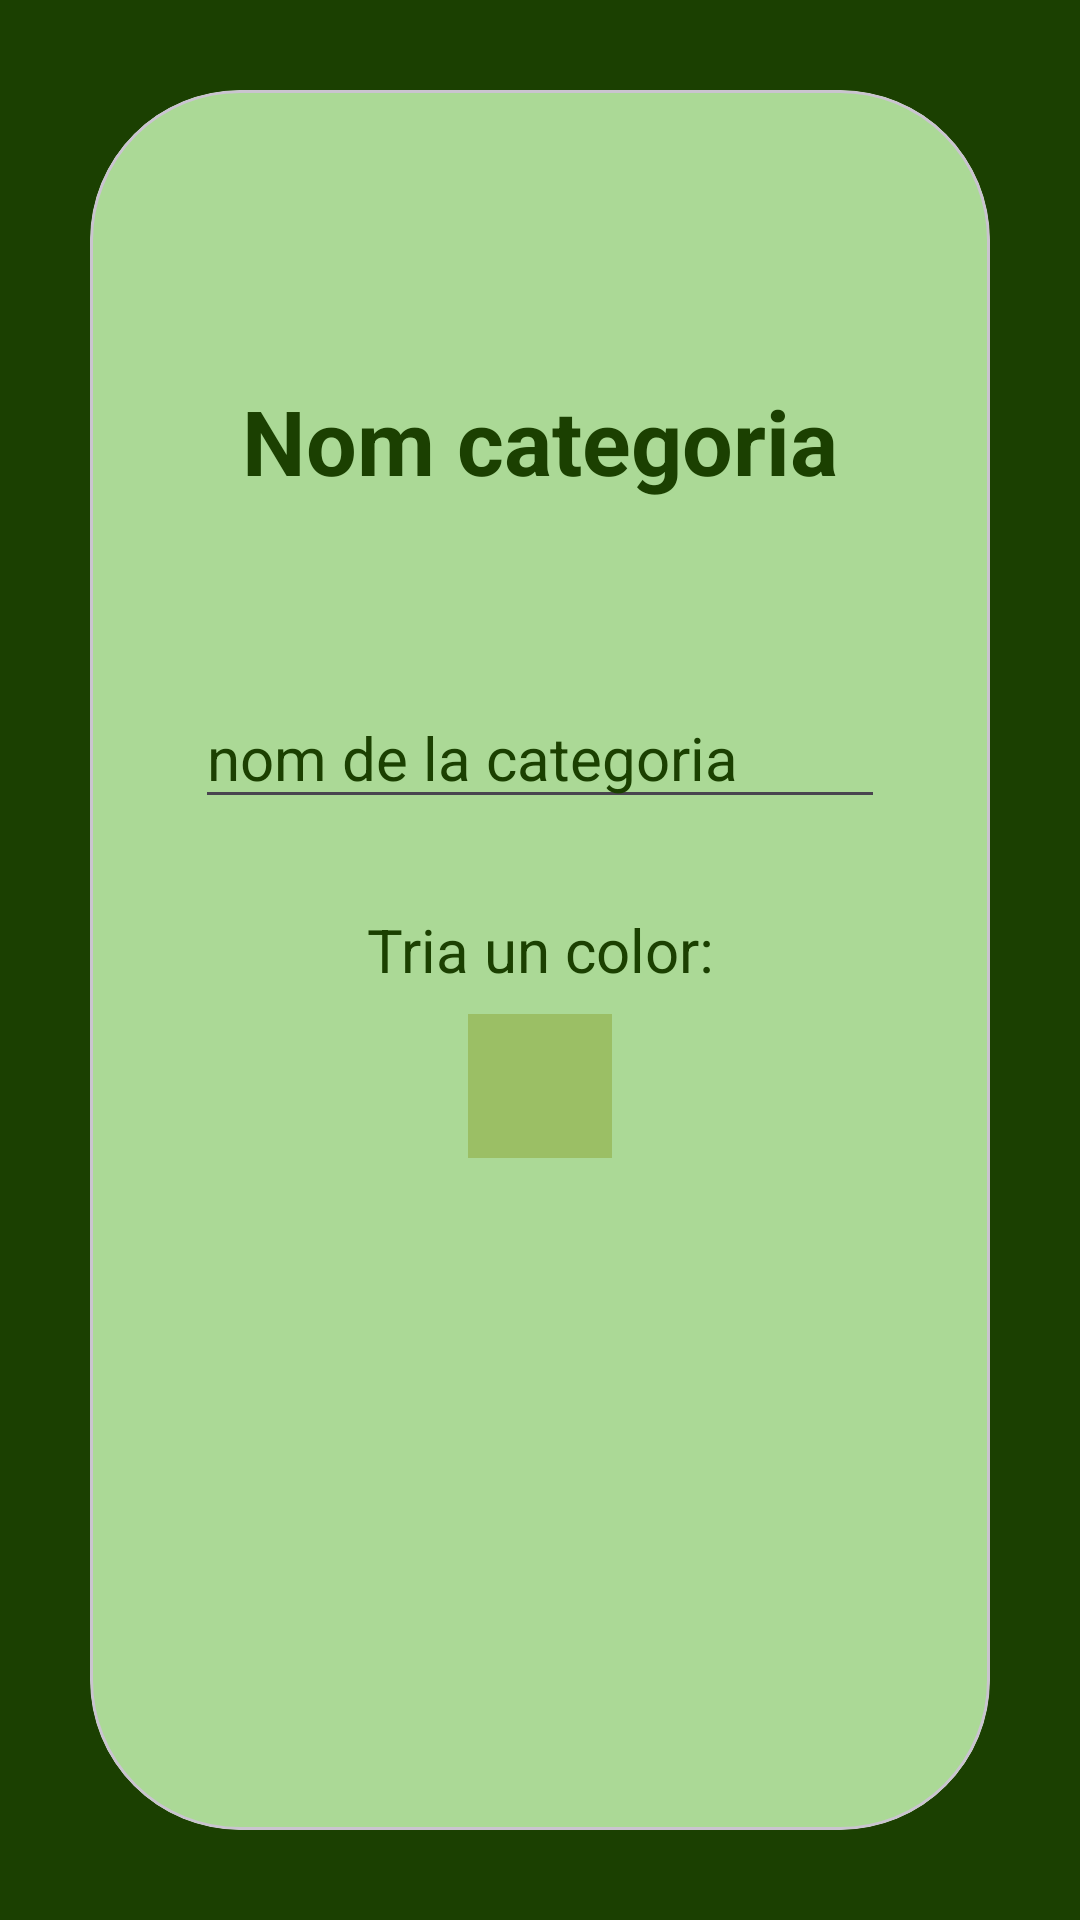

Write the Android layout XML for this screen, with the resource values it uses.
<!-- AndroidManifest.xml: application theme Theme.NotOrganitApp -->
<!-- res/layout/dialog_update.xml -->
<?xml version="1.0" encoding="utf-8"?>
<LinearLayout xmlns:android="http://schemas.android.com/apk/res/android"
    android:layout_width="match_parent"
    android:layout_height="wrap_content"
    xmlns:app="http://schemas.android.com/apk/res-auto"
    android:background="@color/Obscur"
    android:orientation="vertical">

    <com.google.android.material.card.MaterialCardView
        android:layout_width="match_parent"
        android:layout_height="match_parent"
        app:cardCornerRadius="50dp"
        android:layout_margin="30dp"
        android:backgroundTint="@color/ConfigBack"
        >

        <LinearLayout
            android:layout_width="match_parent"
            android:layout_height="match_parent"
            android:orientation="vertical"
            android:layout_margin="35dp"
            >

        <TextView
            android:id="@+id/titolCat"
            android:layout_width="match_parent"
            android:layout_height="64dp"
            android:text="Nom categoria"
            android:layout_marginTop="50dp"
            android:layout_marginBottom="50dp"
            android:textStyle="bold"
            android:textColor="@color/Obscur"
            android:textSize="30dp"
            android:gravity="center"
            />

        <EditText
            android:id="@+id/canvi_nom"
            android:layout_width="match_parent"
            android:layout_height="wrap_content"
            android:ems="10"
            android:textSize="20dp"
            android:textColor="@color/Obscur"
            android:textColorHint="@color/Obscur"
            android:layout_marginBottom="30dp"
            android:inputType="textPersonName"
            android:hint="nom de la categoria" />

            <TextView
                android:layout_width="match_parent"
                android:layout_height="wrap_content"
                android:textSize="20dp"
                android:textColor="@color/Obscur"
                android:textAlignment="center"
                android:text="Tria un color:"/>


            <View
                android:id="@+id/canvi_color"
                android:layout_width="48dp"
                android:layout_height="48dp"
                android:layout_gravity="center"
                android:background="@color/Mig"
                android:layout_marginTop="8dp" />

        </LinearLayout>

    </com.google.android.material.card.MaterialCardView>



</LinearLayout>
<!-- resources referenced by this layout -->
<resources>
  <color name="ConfigBack">#ABD996</color>
  <color name="Mig">#9BBF65</color>
  <color name="Obscur">#1B4001</color>
  <style name="Theme.NotOrganitApp" parent="Base.Theme.NotOrganitApp" />
  <style name="Base.Theme.NotOrganitApp" parent="Theme.Material3.DayNight.NoActionBar">
          <item name="colorPrimary">@color/Mig</item>
          <item name="colorPrimaryVariant">@color/ConfigBack</item>
          <item name="colorOnPrimary">@color/Obscur</item>
          <item name="colorSecondary">@color/gris</item>
          <item name="navigationViewStyle">@style/NavigationViewStyle</item>
      </style>
  <style name="NavigationViewStyle" parent="Widget.MaterialComponents.NavigationView">
          <item name="android:background">@color/Mig</item>
          <item name="itemTextColor">@color/nav_item_text_color</item>
          <item name="itemIconTint">@color/nav_item_text_color</item>
      </style>
</resources>
